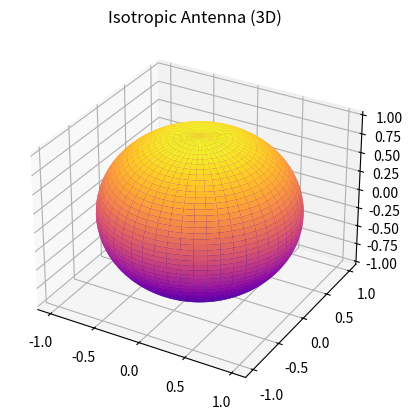

Python code for this plot:
#Isotropic Antenna (3D)    
import numpy as np
import matplotlib.pyplot as plt

theta = np.linspace(0, np.pi, 200)
phi = np.linspace(0, 2*np.pi, 200)
theta, phi = np.meshgrid(theta, phi)

# Isotropic → constant radiation
R = np.ones_like(theta)

X = R * np.sin(theta) * np.cos(phi)
Y = R * np.sin(theta) * np.sin(phi)
Z = R * np.cos(theta)

ax = plt.figure().add_subplot(projection='3d')
ax.plot_surface(X, Y, Z, cmap="plasma")
ax.set_title("Isotropic Antenna (3D)")
plt.show()
